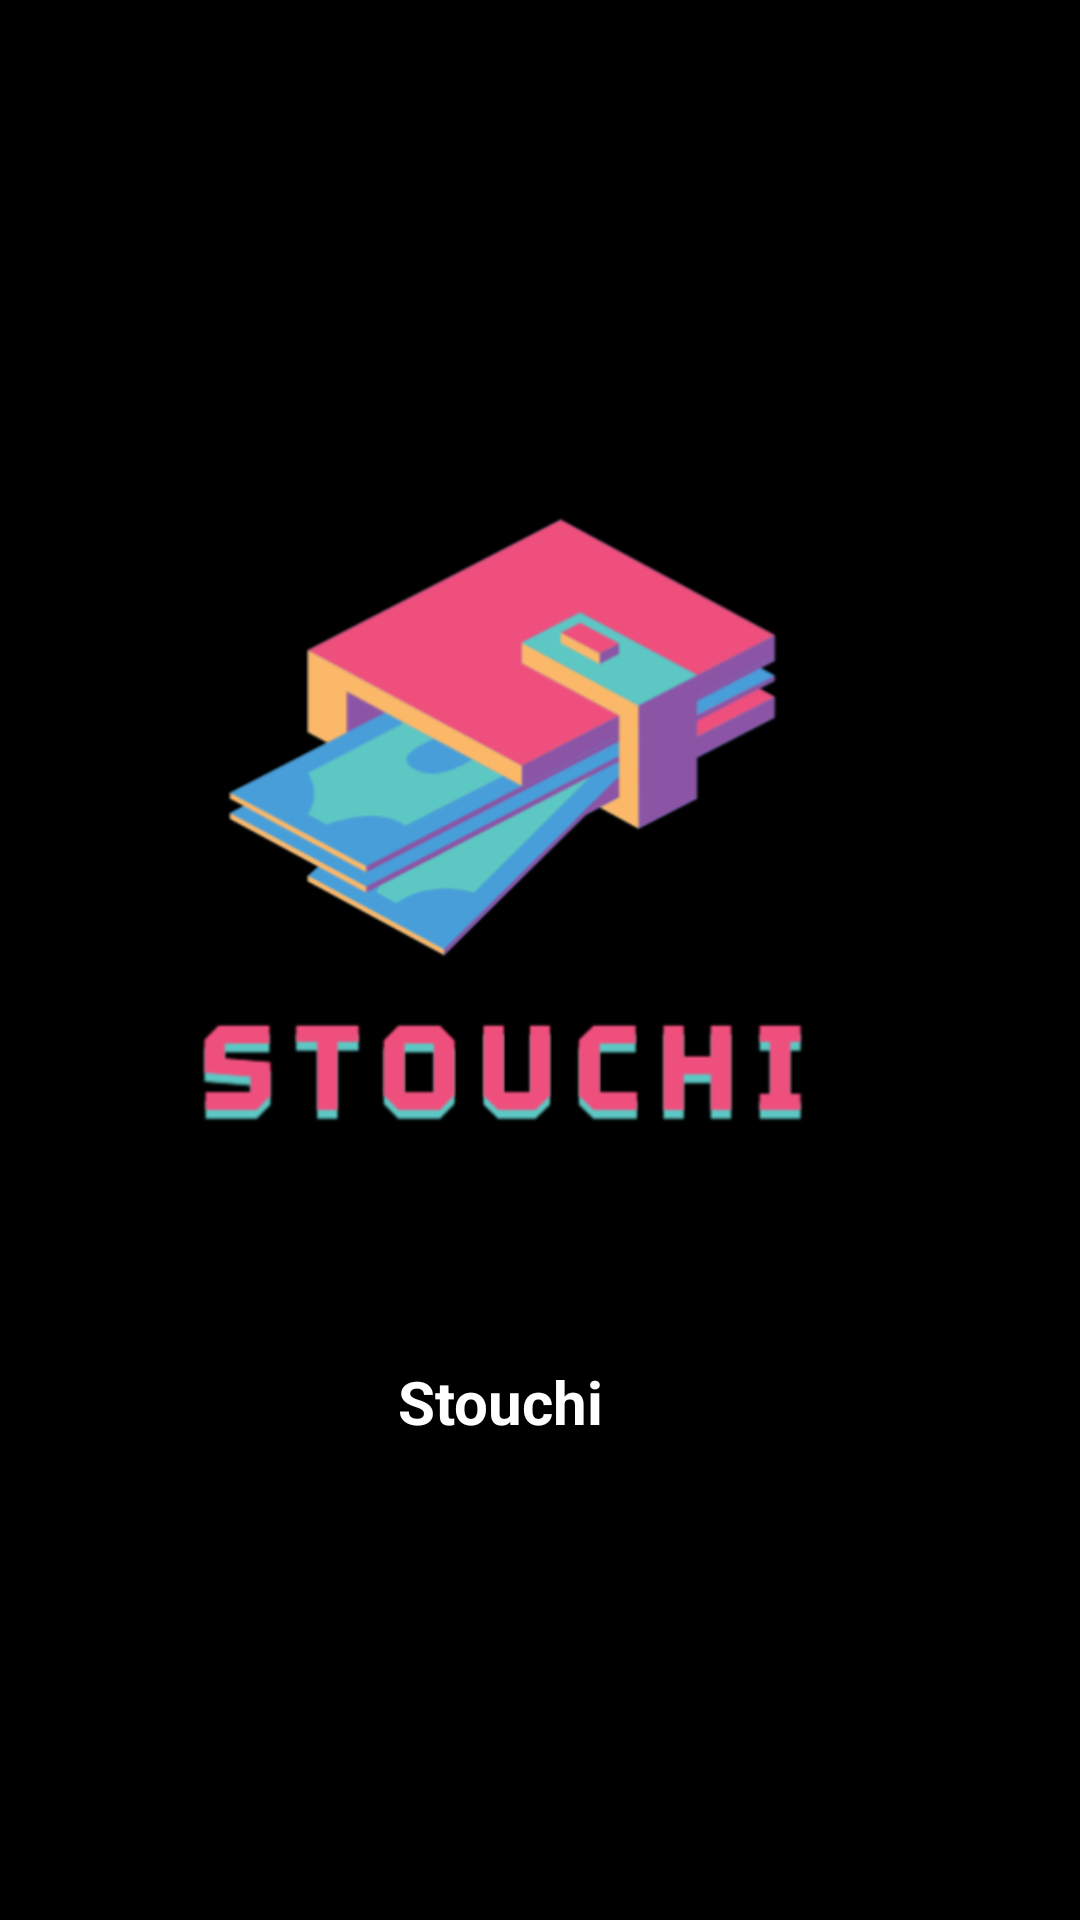

Layout XML and referenced resources for this Android screen:
<!-- AndroidManifest.xml: application theme Theme.MyApplication -->
<!-- res/layout/activity_main.xml -->
<?xml version="1.0" encoding="utf-8"?>
<androidx.constraintlayout.widget.ConstraintLayout xmlns:android="http://schemas.android.com/apk/res/android"
    xmlns:app="http://schemas.android.com/apk/res-auto"
    xmlns:tools="http://schemas.android.com/tools"
    android:layout_width="match_parent"
    android:layout_height="match_parent"
    android:background="#000000"
    tools:context=".MainActivity" >

    <ImageView
        android:id="@+id/imageView4"
        android:layout_width="402dp"
        android:layout_height="344dp"
        app:layout_constraintBottom_toBottomOf="parent"
        app:layout_constraintEnd_toEndOf="parent"
        app:layout_constraintHorizontal_bias="0.494"
        app:layout_constraintStart_toStartOf="parent"
        app:layout_constraintTop_toTopOf="parent"
        app:layout_constraintVertical_bias="0.33"
        app:srcCompat="@drawable/logoo" />

    <TextView
        android:id="@+id/textView"
        android:layout_width="wrap_content"
        android:layout_height="wrap_content"
        android:layout_marginTop="12dp"
        android:text="Stouchi"
        android:textColor="@color/white"
        android:textSize="20sp"
        android:textStyle="bold"
        app:layout_constraintEnd_toEndOf="@+id/imageView4"
        app:layout_constraintHorizontal_bias="0.46"
        app:layout_constraintStart_toStartOf="@+id/imageView4"
        app:layout_constraintTop_toBottomOf="@+id/imageView4" />

    <ProgressBar
        android:layout_width="80dp"
        android:layout_height="67dp"
        app:layout_constraintBottom_toBottomOf="parent"
        app:layout_constraintEnd_toEndOf="@+id/textView"
        app:layout_constraintHorizontal_bias="0.0"
        app:layout_constraintStart_toStartOf="@+id/textView"
        app:layout_constraintTop_toBottomOf="@+id/textView"
        app:layout_constraintVertical_bias="0.13" />
</androidx.constraintlayout.widget.ConstraintLayout>
<!-- resources referenced by this layout -->
<resources>
  <!-- drawable logoo: png bitmap (drawable, 51578 bytes) -->
  <!-- not gathered from this repository: default colours our renderer supplied (Android Studio template values) -->
  <color name="white">#FFFFFFFF</color>
</resources>
